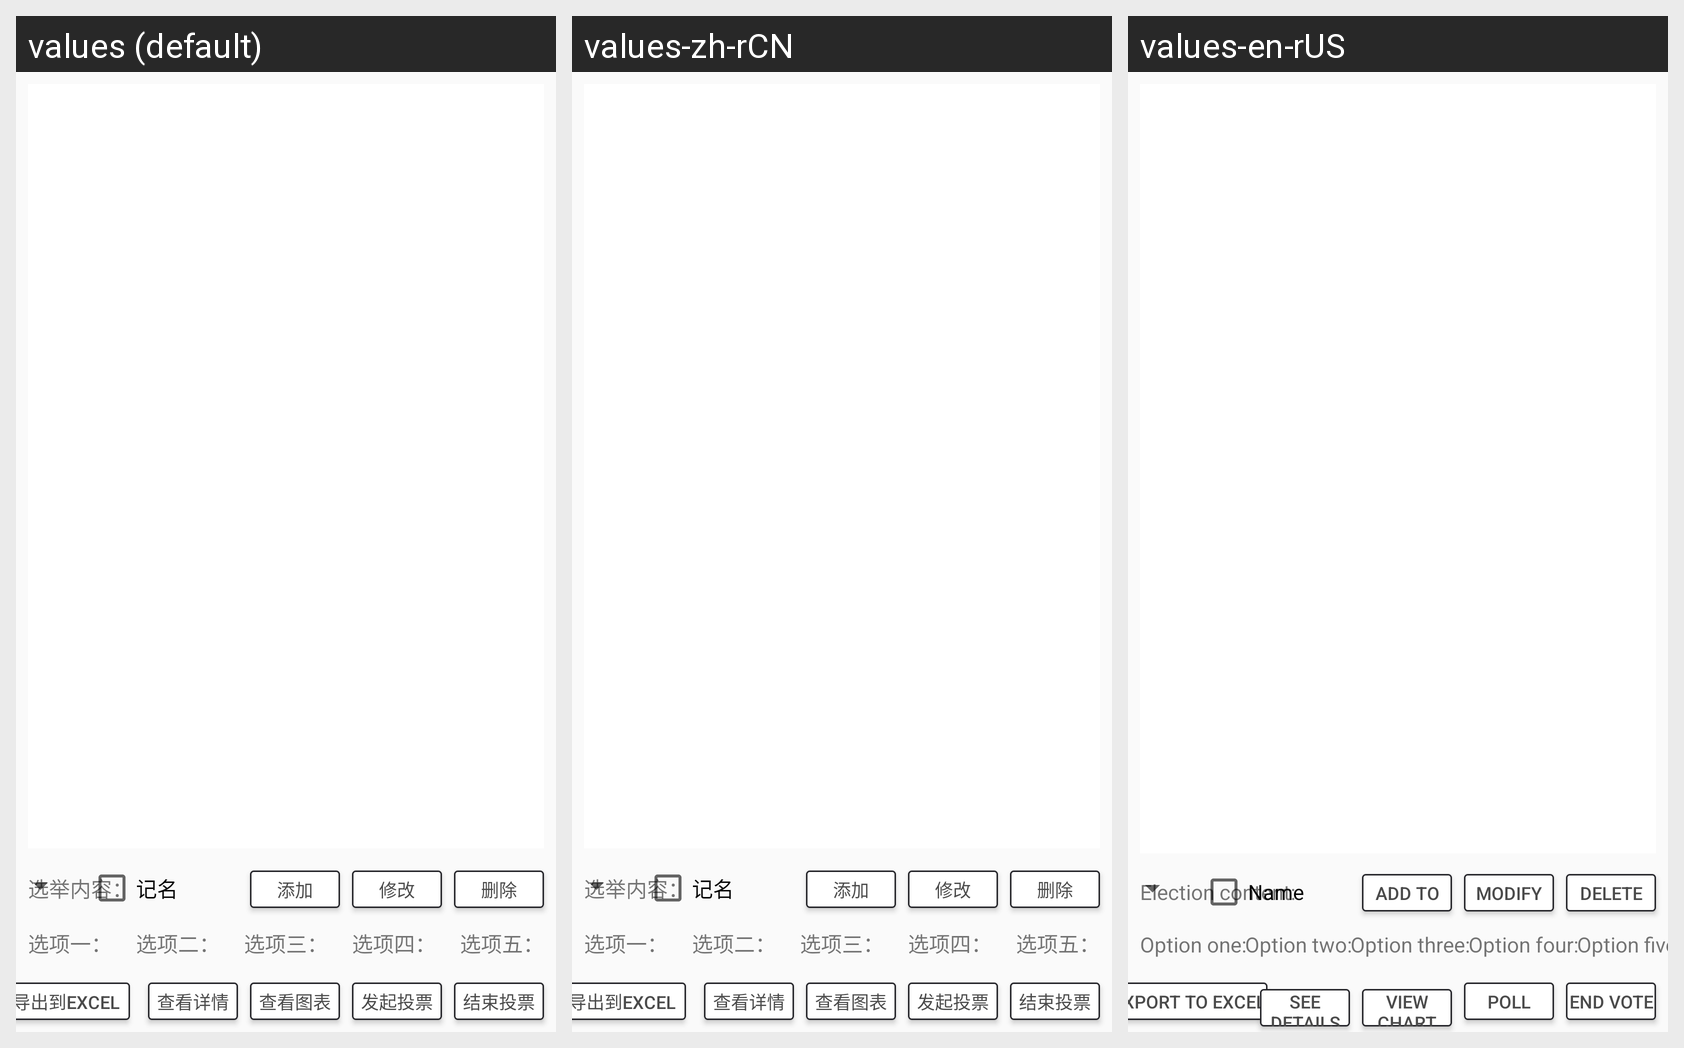

The same Android screen rendered under several of its app's locales, left to right. List the strings drawn on it with the default value and each locale's translation.
Android screen res/layout/fragment_election_manage.xml rendered under 3 locales, left to right: values (default), values-zh-rCN, values-en-rUS. Device: Nexus 5 (rendered at 1080×1920; each locale shown at half size, 540×960, under a caption strip naming it); theme AppTheme.
Strings drawn on this screen, with the default value and each locale's value (text and hints the layout hard-codes, and strings that could not be matched under every locale, appear in the picture but are not listed):

election_title_
  values: 选举内容：
  values-zh-rCN: 选举内容：  [not translated; the default value is used]
  values-en-rUS: Election content:

register
  values: 记名
  values-zh-rCN: 记名
  values-en-rUS: Name

option1_
  values: 选项一：
  values-zh-rCN: 选项一：
  values-en-rUS: Option one:

option2_
  values: 选项二：
  values-zh-rCN: 选项二：
  values-en-rUS: Option two:

option3_
  values: 选项三：
  values-zh-rCN: 选项三：
  values-en-rUS: Option three:

option4_
  values: 选项四：
  values-zh-rCN: 选项四：
  values-en-rUS: Option four:

option5_
  values: 选项五：
  values-zh-rCN: 选项五：
  values-en-rUS: Option five:

add
  values: 添加
  values-zh-rCN: 添加
  values-en-rUS: Add to

modify
  values: 修改
  values-zh-rCN: 修改
  values-en-rUS: modify

delete
  values: 删除
  values-zh-rCN: 删除
  values-en-rUS: delete

export_excel
  values: 导出到Excel
  values-zh-rCN: 导出到Excel
  values-en-rUS: Export to Excel

count_down_
  values: 倒计时：
  values-zh-rCN: 倒计时：
  values-en-rUS: Countdown:

see_details
  values: 查看详情
  values-zh-rCN: 查看详情
  values-en-rUS: see details

see_chart
  values: 查看图表
  values-zh-rCN: 查看图表
  values-en-rUS: View chart

launch_vote
  values: 发起投票
  values-zh-rCN: 发起投票
  values-en-rUS: Poll

stop_vote
  values: 结束投票
  values-zh-rCN: 结束投票
  values-en-rUS: End vote
